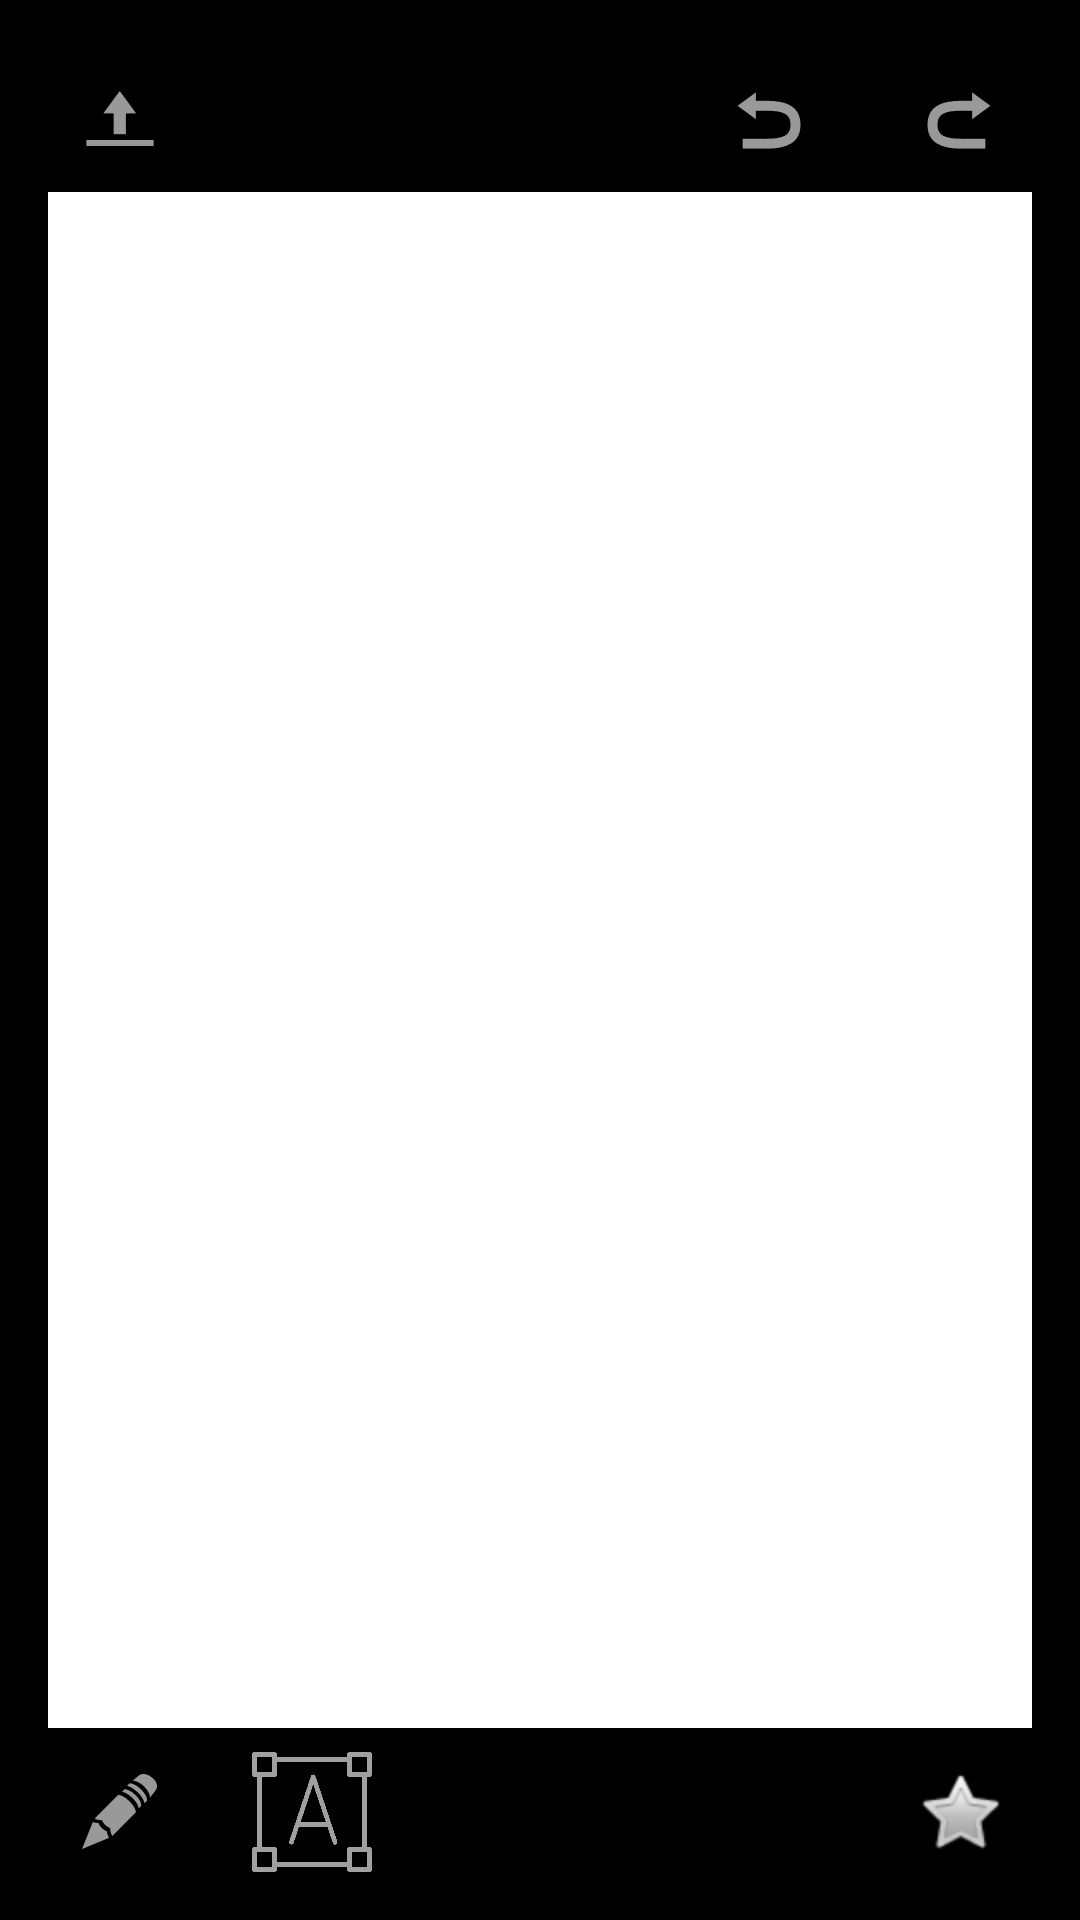

Here is an Android app screen rendered from its layout file. Give the layout XML and the strings, colors and styles it references.
<!-- AndroidManifest.xml: application theme ProjectPepe -->
<!-- res/layout/edit_activity_layout.xml -->
<?xml version="1.0" encoding="utf-8"?>
<FrameLayout
    xmlns:android="http://schemas.android.com/apk/res/android"
    xmlns:app="http://schemas.android.com/apk/res-auto"
    xmlns:tools="http://schemas.android.com/tools"
    android:layout_width="match_parent"
    android:layout_height="match_parent"
    tools:context="tech.example.projectpepe.activities.EditActivity">

    <ImageView
        android:id="@+id/edit_view_background"
        android:layout_width="match_parent"
        android:layout_height="match_parent"
        app:srcCompat="@android:color/background_dark"/>

    <RelativeLayout
        android:layout_width="match_parent"
        android:layout_height="match_parent">

        <ImageView
            android:id="@+id/edit_view_image_view"
            android:layout_width="match_parent"
            android:layout_height="match_parent"
            android:layout_alignParentTop="true"
            android:layout_centerHorizontal="true"
            android:layout_marginBottom="64dp"
            android:layout_marginLeft="16dp"
            android:layout_marginRight="16dp"
            android:layout_marginTop="64dp"
            app:srcCompat="@android:color/background_light"/>

        <ImageButton
            android:id="@+id/edit_view_free_draw_button"
            android:layout_width="48dp"
            android:layout_height="48dp"
            android:layout_alignParentBottom="true"
            android:layout_alignStart="@+id/edit_view_image_view"
            android:layout_marginBottom="12dp"
            android:background="@null"
            android:padding="4dp"
            app:srcCompat="@android:drawable/ic_menu_edit"/>

        <ImageButton
            android:id="@+id/edit_view_upload_button"
            android:layout_width="48dp"
            android:layout_height="48dp"
            android:layout_alignParentTop="true"
            android:layout_alignStart="@+id/edit_view_image_view"
            android:layout_marginTop="16dp"
            android:background="@null"
            android:padding="4dp"
            app:srcCompat="@android:drawable/ic_menu_upload"/>

        <ImageButton
            android:id="@+id/edit_view_undo_button"
            android:layout_width="48dp"
            android:layout_height="48dp"
            android:layout_alignTop="@+id/edit_view_upload_button"
            android:layout_marginEnd="16dp"
            android:layout_toStartOf="@+id/edit_view_redo_button"
            android:background="@null"
            android:padding="4dp"
            app:srcCompat="@android:drawable/ic_menu_revert"/>

        <ImageButton
            android:id="@+id/edit_view_redo_button"
            android:layout_width="48dp"
            android:layout_height="48dp"
            android:layout_alignEnd="@+id/edit_view_image_view"
            android:layout_alignTop="@+id/edit_view_undo_button"
            android:background="@null"
            android:padding="4dp"
            android:scaleX="-1"
            app:srcCompat="@android:drawable/ic_menu_revert"/>

        <ImageButton
            android:id="@+id/edit_view_special_tools_button"
            android:layout_width="48dp"
            android:layout_height="48dp"
            android:layout_alignParentEnd="true"
            android:layout_alignTop="@+id/edit_view_free_draw_button"
            android:layout_marginEnd="16dp"
            android:background="@null"
            android:padding="4dp"
            app:srcCompat="@android:drawable/btn_star_big_off"/>

        <ImageButton
            android:id="@+id/edit_view_text_box_button"
            android:layout_width="48dp"
            android:layout_height="48dp"
            android:layout_alignTop="@+id/edit_view_free_draw_button"
            android:layout_marginStart="16dp"
            android:layout_toEndOf="@+id/edit_view_free_draw_button"
            android:adjustViewBounds="false"
            android:background="@null"
            android:backgroundTint="@android:color/background_light"
            android:cropToPadding="false"
            android:padding="4dp"
            android:scaleType="fitCenter"
            app:srcCompat="@mipmap/text_box_icon"/>

        <ImageButton
            android:id="@+id/edit_view_confirm_action_button"
            android:layout_width="48dp"
            android:layout_height="48dp"
            android:layout_alignTop="@+id/edit_view_text_box_button"
            android:layout_centerHorizontal="true"
            android:background="@null"
            android:padding="4dp"
            android:scaleType="fitXY"
            android:visibility="invisible"
            app:srcCompat="@android:drawable/checkbox_on_background"/>

        <ImageButton
            android:id="@+id/edit_view_color_wheel_button"
            android:layout_width="48dp"
            android:layout_height="48dp"
            android:layout_alignTop="@+id/edit_view_special_tools_button"
            android:layout_marginRight="16dp"
            android:layout_toStartOf="@+id/edit_view_redo_button"
            android:background="@null"
            android:scaleType="fitXY"
            app:srcCompat="@mipmap/color_wheel_icon"/>

        <ProgressBar
            android:id="@+id/edit_view_progress_bar"
            style="@android:style/Widget.DeviceDefault.Light.ProgressBar.Large"
            android:layout_width="wrap_content"
            android:layout_height="wrap_content"
            android:layout_centerHorizontal="true"
            android:layout_centerVertical="true"
            android:indeterminate="true"
            android:visibility="invisible"/>

    </RelativeLayout>
</FrameLayout>
<!-- resources referenced by this layout -->
<resources>
  <!-- mipmap text_box_icon: png bitmap (mipmap-xxhdpi, 6556 bytes) -->
  <style name="ProjectPepe" parent="Theme.AppCompat.Light">
          <item name="windowActionBar">false</item>
          <item name="windowNoTitle">true</item>
      </style>
</resources>
